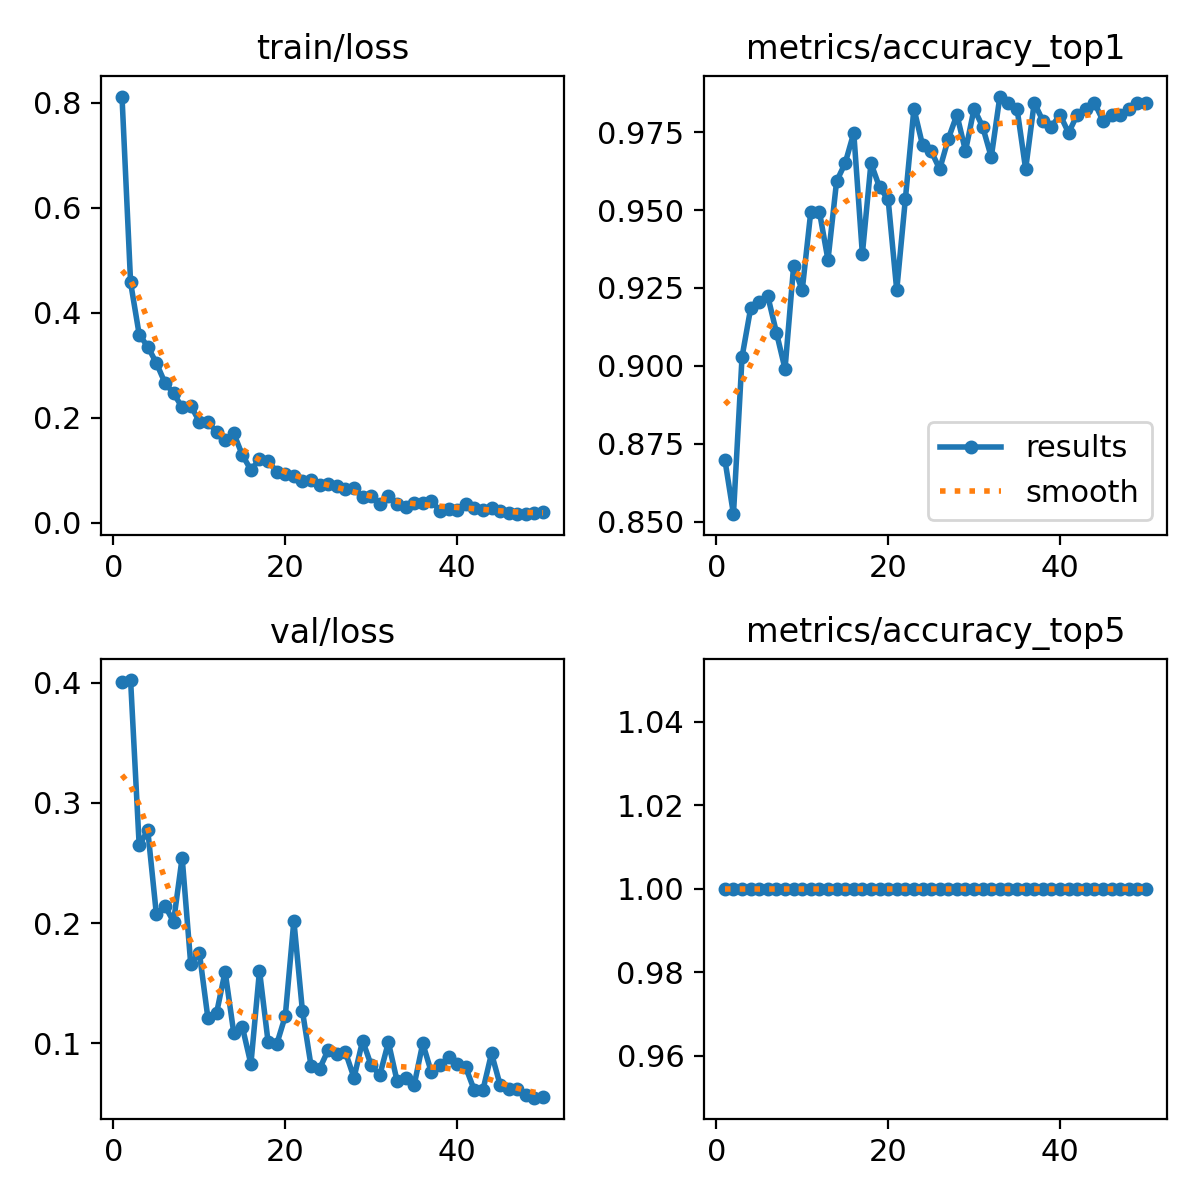

Source data for this figure (header and first rows):
epoch, time, train/loss, metrics/accuracy_top1, metrics/accuracy_top5, val/loss, lr/pg0, lr/pg1, lr/pg2
1, 22.75, 0.8116, 0.8699, 1, 0.4002, 0.0004118, 0.0004118, 0.0004118
2, 43.77, 0.4577, 0.8524, 1, 0.4022, 0.0008121, 0.0008121, 0.0008121
3, 64.4, 0.3586, 0.9029, 1, 0.2646, 0.001196, 0.001196, 0.001196
4, 85.14, 0.3354, 0.9184, 1, 0.2771, 0.001176, 0.001176, 0.001176
5, 106.1, 0.3044, 0.9204, 1, 0.2073, 0.001151, 0.001151, 0.001151
6, 127, 0.2666, 0.9223, 1, 0.2143, 0.001126, 0.001126, 0.001126
7, 148.3, 0.2464, 0.9107, 1, 0.2011, 0.001102, 0.001102, 0.001102
8, 170.2, 0.2202, 0.899, 1, 0.2545, 0.001077, 0.001077, 0.001077
9, 192.5, 0.2231, 0.932, 1, 0.1657, 0.001052, 0.001052, 0.001052
10, 215.1, 0.1929, 0.9243, 1, 0.1755, 0.001027, 0.001027, 0.001027
11, 237.4, 0.1913, 0.9495, 1, 0.1207, 0.001002, 0.001002, 0.001002
12, 260.5, 0.1737, 0.9495, 1, 0.125, 0.0009778, 0.0009778, 0.0009778
13, 283.5, 0.1579, 0.934, 1, 0.1597, 0.000953, 0.000953, 0.000953
14, 306.8, 0.1706, 0.9592, 1, 0.1089, 0.0009283, 0.0009283, 0.0009283
15, 329.8, 0.1294, 0.965, 1, 0.1138, 0.0009035, 0.0009035, 0.0009035
16, 353.5, 0.1008, 0.9748, 1, 0.08268, 0.0008787, 0.0008787, 0.0008787
17, 377.8, 0.1208, 0.9359, 1, 0.1605, 0.000854, 0.000854, 0.000854
18, 402.4, 0.1183, 0.965, 1, 0.1011, 0.0008293, 0.0008293, 0.0008293
19, 427.3, 0.09744, 0.9573, 1, 0.09912, 0.0008045, 0.0008045, 0.0008045
20, 452.5, 0.09382, 0.9534, 1, 0.1226, 0.0007797, 0.0007797, 0.0007797
21, 478.2, 0.08917, 0.9243, 1, 0.2019, 0.000755, 0.000755, 0.000755
22, 504.4, 0.08028, 0.9534, 1, 0.1266, 0.0007302, 0.0007302, 0.0007302
23, 530.1, 0.08165, 0.9825, 1, 0.08123, 0.0007055, 0.0007055, 0.0007055
24, 556.5, 0.07125, 0.9709, 1, 0.07889, 0.0006808, 0.0006808, 0.0006808
25, 583.2, 0.07344, 0.9689, 1, 0.09454, 0.000656, 0.000656, 0.000656
26, 610.9, 0.0693, 0.9631, 1, 0.09138, 0.0006312, 0.0006312, 0.0006312
27, 638.6, 0.06395, 0.9728, 1, 0.09258, 0.0006065, 0.0006065, 0.0006065
28, 665.6, 0.06549, 0.9806, 1, 0.07132, 0.0005818, 0.0005818, 0.0005818
29, 692.9, 0.04884, 0.9689, 1, 0.1022, 0.000557, 0.000557, 0.000557
30, 720.7, 0.05049, 0.9825, 1, 0.08162, 0.0005322, 0.0005322, 0.0005322
31, 748.2, 0.03654, 0.9767, 1, 0.0735, 0.0005075, 0.0005075, 0.0005075
32, 776.2, 0.05054, 0.967, 1, 0.1009, 0.0004827, 0.0004827, 0.0004827
33, 803.6, 0.03525, 0.9864, 1, 0.06894, 0.000458, 0.000458, 0.000458
34, 831.2, 0.03061, 0.9845, 1, 0.07117, 0.0004332, 0.0004332, 0.0004332
35, 859.1, 0.03694, 0.9825, 1, 0.06528, 0.0004085, 0.0004085, 0.0004085
36, 887.4, 0.03865, 0.9631, 1, 0.09993, 0.0003837, 0.0003837, 0.0003837
37, 916.3, 0.04222, 0.9845, 1, 0.07584, 0.000359, 0.000359, 0.000359
38, 944.3, 0.02263, 0.9786, 1, 0.08167, 0.0003343, 0.0003343, 0.0003343
39, 972.5, 0.02605, 0.9767, 1, 0.0886, 0.0003095, 0.0003095, 0.0003095
40, 1002, 0.02537, 0.9806, 1, 0.08292, 0.0002848, 0.0002848, 0.0002848
41, 1057, 0.03607, 0.9748, 1, 0.08001, 0.00026, 0.00026, 0.00026
42, 1083, 0.02825, 0.9806, 1, 0.06091, 0.0002352, 0.0002352, 0.0002352
43, 1110, 0.02443, 0.9825, 1, 0.06111, 0.0002105, 0.0002105, 0.0002105
44, 1138, 0.02796, 0.9845, 1, 0.09155, 0.0001857, 0.0001857, 0.0001857
45, 1167, 0.02174, 0.9786, 1, 0.0654, 0.000161, 0.000161, 0.000161
46, 1195, 0.01913, 0.9806, 1, 0.06185, 0.0001363, 0.0001363, 0.0001363
47, 1223, 0.01659, 0.9806, 1, 0.06226, 0.0001115, 0.0001115, 0.0001115
48, 1252, 0.01742, 0.9825, 1, 0.05664, 8.675e-05, 8.675e-05, 8.675e-05
49, 1280, 0.01819, 0.9845, 1, 0.05475, 6.2e-05, 6.2e-05, 6.2e-05
50, 1309, 0.02104, 0.9845, 1, 0.05512, 3.725e-05, 3.725e-05, 3.725e-05
